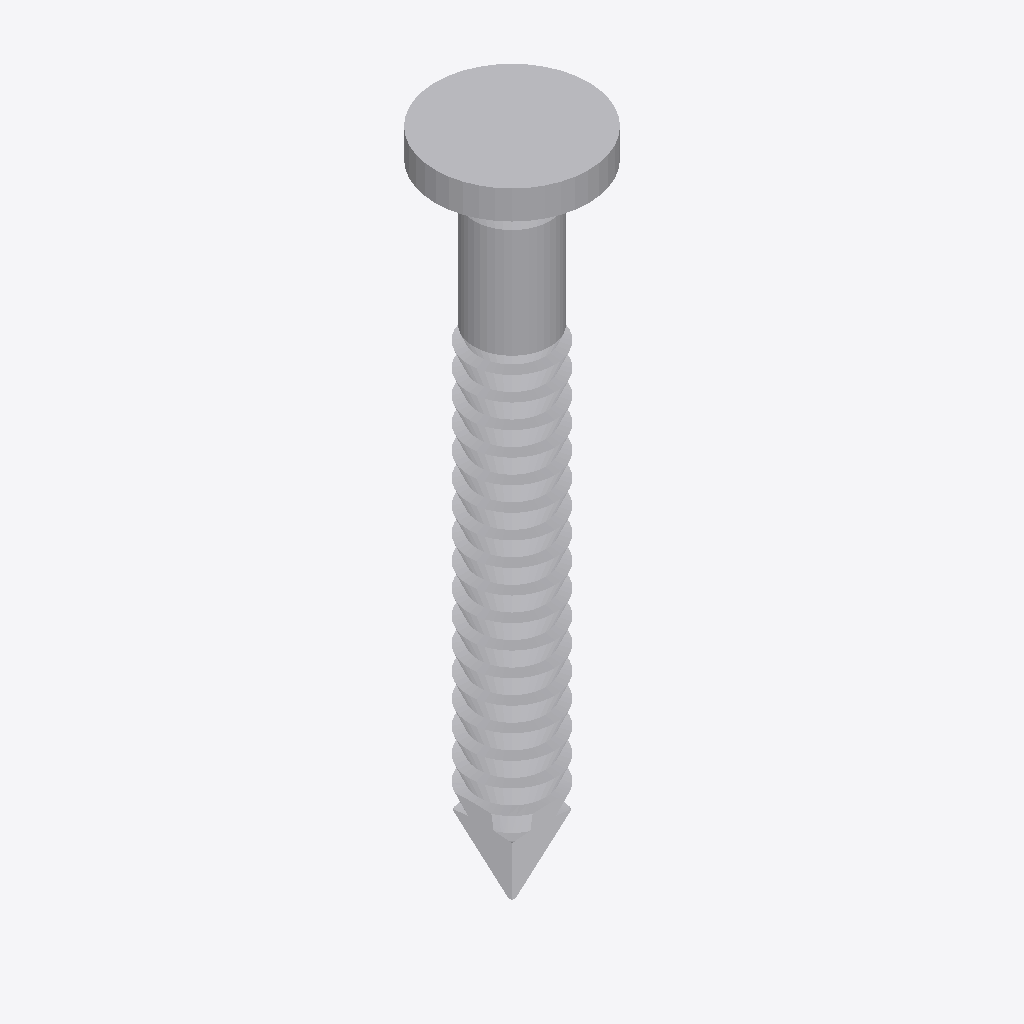
Isometric view of an IFC building model (IFC-SPF (STEP), schema IFC2X3, length unit millimetre), seen from the south-west, elements coloured by IFC class: 1 other element (light grey).
Extent 0.008 m × 0.008 m × 0.035 m (x, y, z). Storeys (1): Default Building Storey at 0.00 m. Elements (1): 1 IfcBuildingElementProxy.

HEADER;
FILE_DESCRIPTION(('ViewDefinition [CoordinationView]'),'2;1');
FILE_NAME('','2023-07-04T16:08:50',(''),(''),'','SketchUp Pro 2015','');
FILE_SCHEMA(('IFC2X3'));
ENDSEC;
DATA;
#1=IFCPROJECT('3U$PEep5D54fHsjtDELw8z',#2,'Default Project','Description of Default Project',$,$,$,(#20),#7);
#24=IFCSITE('3nhLqwESz0iAyGJ1KJL6$L',#2,'Default Site','Description of Default Site',$,#25,$,$,.ELEMENT.,(24,28,0),(54,25,0),10.0,$,$);
#30=IFCBUILDING('2tU5WOWzLCyh$YQ6I0PT$P',#2,'Default Building','Description of Default Building',$,#31,$,$,.ELEMENT.,$,$,#36);
#37=IFCBUILDINGSTOREY('3eyE86a8L9kv1KltYSFTUQ',#2,'Default Building Storey','Description of Default Building Storey',$,#38,$,$,.ELEMENT.,0.0);
#47=IFCBUILDINGELEMENTPROXY('3I2nbzYE19bR9U64XcUlgc',#2,'','Description of Object',$,#48,#53,$,$);
ENDSEC;
